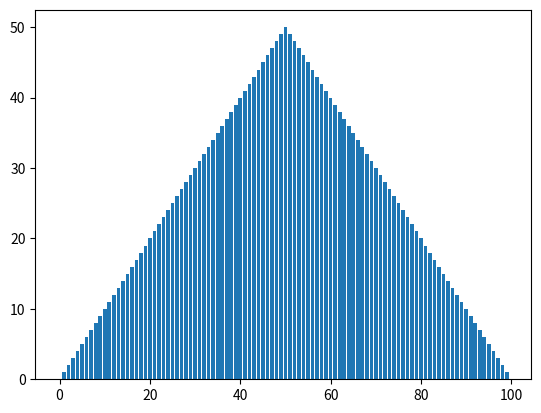

Recreate this plot in Python.
import matplotlib.pyplot as plt

x = [a for a in range(100)]
y = [a for a in range(50)] + [a for a in range(50, 0, -1)]
plt.bar(x,y)

plt.show()